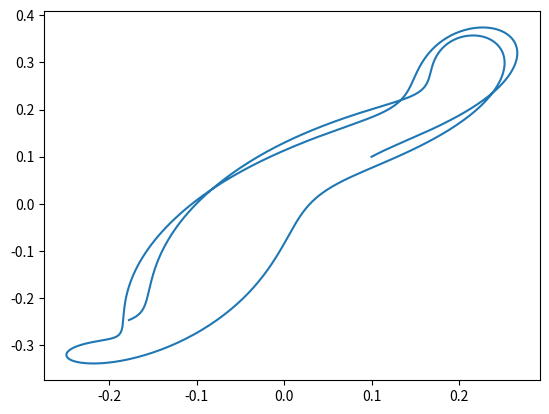

Source code (Python):
# A script for integrating the Jeffcott equations using scipy's solve_ivp.

import numpy as np
from scipy.integrate import solve_ivp
import matplotlib.pyplot as plt

# Rename basic functions and constants for clarity:
cos = np.cos
sin = np.sin
tanh = np.tanh
pi = np.pi

def simple(X):
    return (0,0)

def dXdt(t,X,eps,Om,m,c,k):
    x,dx,y,dy = X
    F_x, F_y = 0,0
    return [dx,
            (F_x + eps*m*cos(Om*t)*Om**2 - c*dx - k*x)/m,
            dy,
            (F_y + eps*m*sin(Om*t)*Om**2 - c*dy - k*y)/m]

eps = 0.03
Om = 4.1
m = 10
c = 0.1
k = 10

params = (eps,Om,m,c,k)
    
tspan = (0,10)    
tt = np.linspace(*tspan,1000)
X0 = [0.1,0.2,0.1,0.2]

sol = solve_ivp(dXdt,tspan,X0,t_eval=tt,args=params)

# Plot the trajectory of (x,y)
plt.plot(sol.y[0],sol.y[2])
plt.show()

